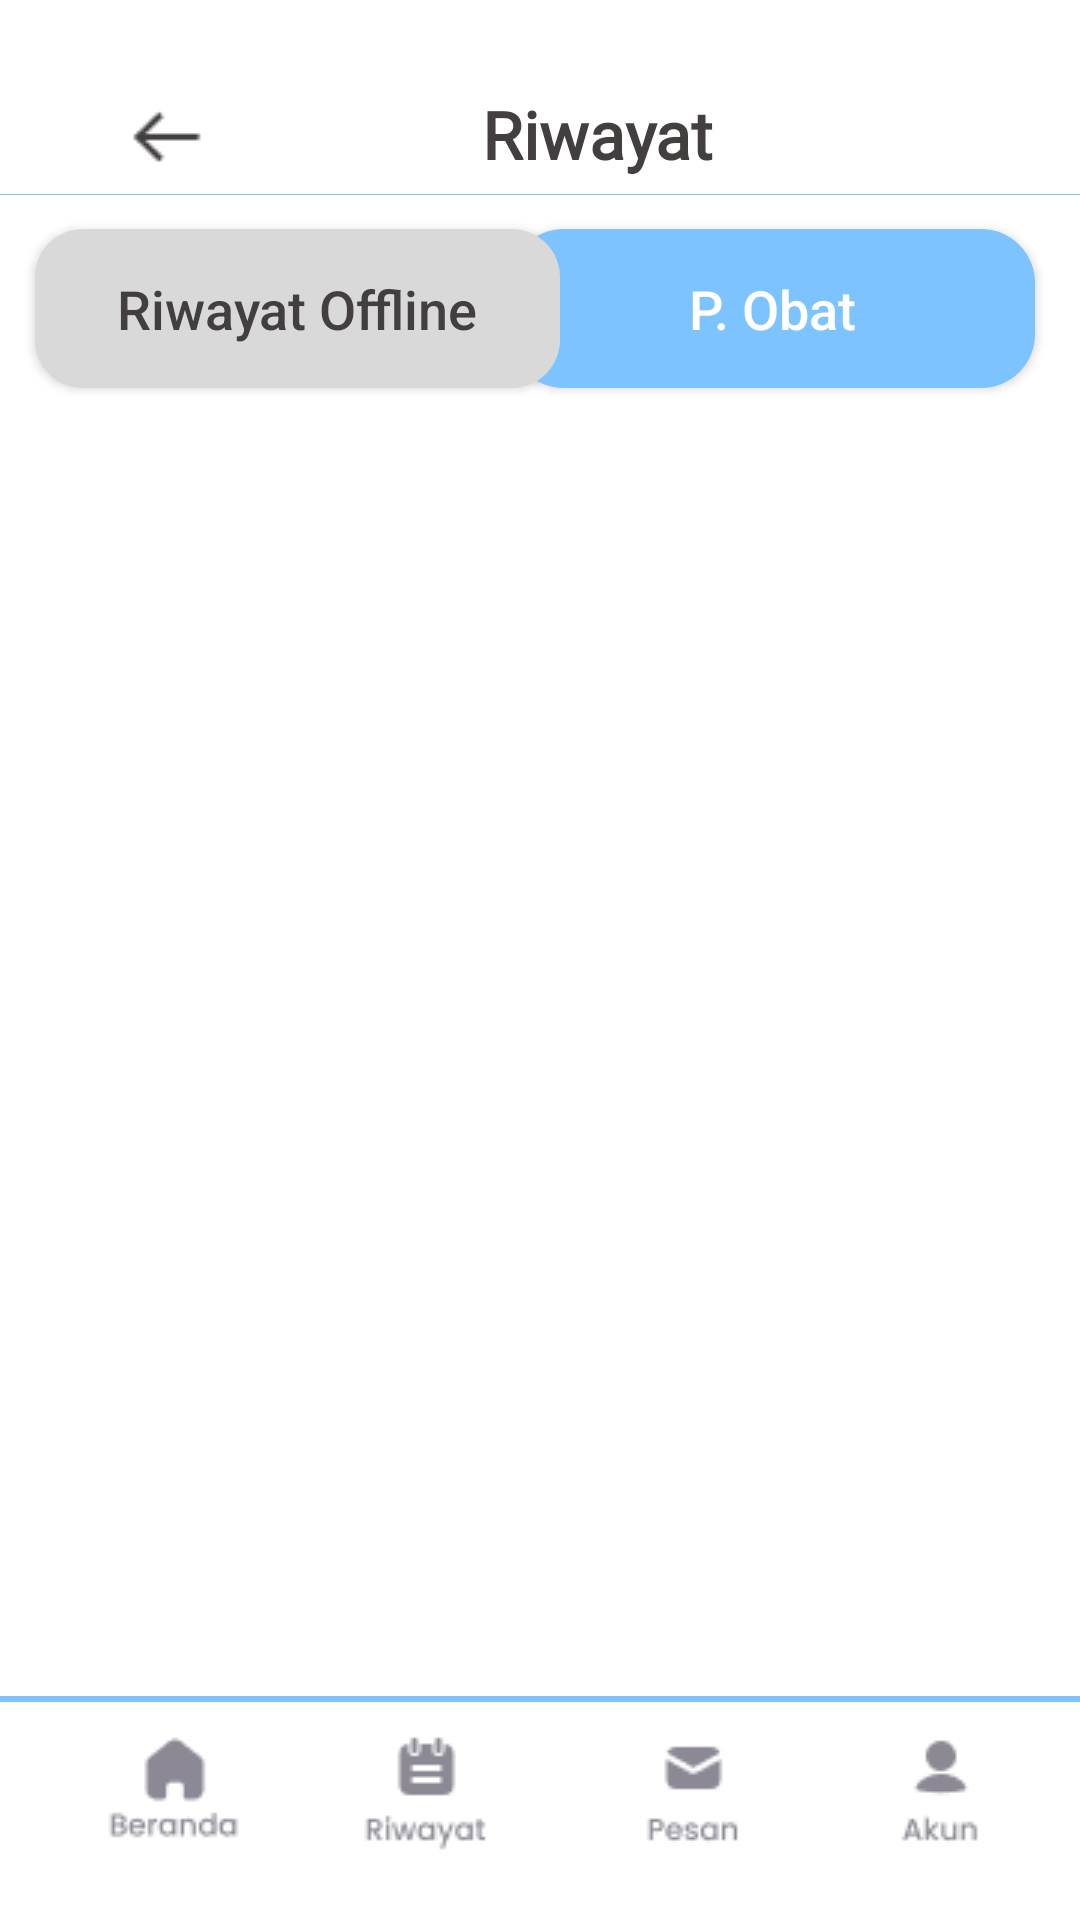

Android layout source for this screen:
<!-- AndroidManifest.xml: application theme Theme.Kelompok_PusKesMah -->
<!-- res/layout/activity_riwayat_obat.xml -->
<?xml version="1.0" encoding="utf-8"?>
<androidx.constraintlayout.widget.ConstraintLayout xmlns:android="http://schemas.android.com/apk/res/android"
    xmlns:app="http://schemas.android.com/apk/res-auto"
    xmlns:tools="http://schemas.android.com/tools"
    android:id="@+id/main"
    android:layout_width="match_parent"
    android:layout_height="match_parent"
    android:background="#ffffff"
    tools:context=".Riwayat">

    <ImageButton
        android:id="@+id/akun"
        android:layout_width="61dp"
        android:layout_height="64dp"
        android:background="#ffffff"
        app:layout_constraintBottom_toBottomOf="parent"
        app:layout_constraintEnd_toEndOf="parent"
        app:layout_constraintHorizontal_bias="0.945"
        app:layout_constraintStart_toStartOf="parent"
        app:layout_constraintTop_toTopOf="parent"
        app:layout_constraintVertical_bias="0.98"
        app:srcCompat="@drawable/buttonakun" />

    <ImageButton
        android:id="@+id/beranda"
        android:layout_width="61dp"
        android:layout_height="64dp"
        android:background="#ffffff"
        app:layout_constraintBottom_toBottomOf="parent"
        app:layout_constraintEnd_toEndOf="parent"
        app:layout_constraintHorizontal_bias="0.091"
        app:layout_constraintStart_toStartOf="parent"
        app:layout_constraintTop_toTopOf="parent"
        app:layout_constraintVertical_bias="0.98"
        app:srcCompat="@drawable/beranda" />

    <ImageButton
        android:id="@+id/riwayat"
        android:layout_width="61dp"
        android:layout_height="64dp"
        android:background="#ffffff"
        app:layout_constraintBottom_toBottomOf="parent"
        app:layout_constraintEnd_toEndOf="parent"
        app:layout_constraintHorizontal_bias="0.374"
        app:layout_constraintStart_toStartOf="parent"
        app:layout_constraintTop_toTopOf="parent"
        app:layout_constraintVertical_bias="0.98"
        app:srcCompat="@drawable/riwayat" />

    <ImageButton
        android:id="@+id/pesan"
        android:layout_width="61dp"
        android:layout_height="64dp"
        android:background="#ffffff"
        app:layout_constraintBottom_toBottomOf="parent"
        app:layout_constraintEnd_toEndOf="parent"
        app:layout_constraintHorizontal_bias="0.671"
        app:layout_constraintStart_toStartOf="parent"
        app:layout_constraintTop_toTopOf="parent"
        app:layout_constraintVertical_bias="0.98"
        app:srcCompat="@drawable/pesan" />

    <View
        android:id="@+id/view2"
        android:layout_width="match_parent"
        android:layout_height="2dp"
        android:layout_marginBottom="36dp"
        android:background="#7CC3FF"
        app:layout_constraintBottom_toBottomOf="parent"
        app:layout_constraintEnd_toEndOf="parent"
        app:layout_constraintHorizontal_bias="0.0"
        app:layout_constraintStart_toStartOf="parent"
        app:layout_constraintTop_toTopOf="parent"
        app:layout_constraintVertical_bias="0.939" />



    <Button
        android:id="@+id/obat1"
        android:layout_width="175dp"
        android:layout_height="53dp"
        android:background="@drawable/rounded_button"
        android:text="P. Obat"
        android:textAllCaps="false"
        android:textColor="@android:color/white"
        android:textSize="18dp"
        app:layout_constraintBottom_toBottomOf="parent"
        app:layout_constraintEnd_toEndOf="parent"
        app:layout_constraintHorizontal_bias="0.919"
        app:layout_constraintStart_toStartOf="parent"
        app:layout_constraintTop_toTopOf="parent"
        app:layout_constraintVertical_bias="0.13" />

    <Button
        android:id="@+id/riwayatoffline"
        android:layout_width="175dp"
        android:layout_height="53dp"
        android:background="@drawable/rounded_background"
        android:text="Riwayat Offline"
        android:textAllCaps="false"
        android:textColor="#433F3F"
        android:textSize="18dp"
        app:layout_constraintBottom_toBottomOf="parent"
        app:layout_constraintEnd_toEndOf="parent"
        app:layout_constraintHorizontal_bias="0.063"
        app:layout_constraintStart_toStartOf="parent"
        app:layout_constraintTop_toTopOf="parent"
        app:layout_constraintVertical_bias="0.13" />

    <androidx.recyclerview.widget.RecyclerView
        android:id="@+id/recyclerViewHistory"
        android:layout_width="351dp"
        android:layout_height="491dp"
        android:layout_marginTop="88dp"
        app:layout_constraintEnd_toEndOf="parent"
        app:layout_constraintHorizontal_bias="0.483"
        app:layout_constraintStart_toStartOf="parent"
        app:layout_constraintTop_toTopOf="@+id/riwayatoffline" />

    <TextView
        android:layout_width="wrap_content"
        android:layout_height="wrap_content"
        android:layout_marginStart="136dp"
        android:fontFamily="@font/fontoutfit"
        android:text="Riwayat"
        android:textColor="#433F3F"
        android:textSize="22sp"
        android:textStyle="bold"
        app:layout_constraintBottom_toBottomOf="parent"
        app:layout_constraintEnd_toEndOf="parent"
        app:layout_constraintHorizontal_bias="0.0"
        app:layout_constraintStart_toStartOf="@+id/kehome"
        app:layout_constraintTop_toTopOf="parent"
        app:layout_constraintVertical_bias="0.049" />

    <ImageButton
        android:id="@+id/kehome"
        android:layout_width="64dp"
        android:layout_height="51dp"
        app:layout_constraintBottom_toBottomOf="parent"
        app:layout_constraintEnd_toEndOf="parent"
        app:layout_constraintHorizontal_bias="0.083"
        app:layout_constraintStart_toStartOf="parent"
        app:layout_constraintTop_toTopOf="parent"
        app:layout_constraintVertical_bias="0.034"
        app:srcCompat="@drawable/arrowleft" />

    <View
        android:id="@+id/view3"
        android:layout_width="match_parent"
        android:layout_height="0.1dp"
        android:layout_marginBottom="36dp"
        android:background="#7CC3FF"
        app:layout_constraintBottom_toBottomOf="parent"
        app:layout_constraintEnd_toEndOf="parent"
        app:layout_constraintHorizontal_bias="0.0"
        app:layout_constraintStart_toStartOf="parent"
        app:layout_constraintTop_toTopOf="parent"
        app:layout_constraintVertical_bias="0.107" />



</androidx.constraintlayout.widget.ConstraintLayout>
<!-- resources referenced by this layout -->
<resources>
  <!-- drawable arrowleft: png bitmap (drawable, 424 bytes) -->
  <!-- drawable beranda: png bitmap (drawable, 1108 bytes) -->
  <!-- drawable buttonakun: png bitmap (drawable, 871 bytes) -->
  <!-- drawable pesan: png bitmap (drawable, 976 bytes) -->
  <!-- drawable riwayat: png bitmap (drawable, 1087 bytes) -->
  <!-- drawable rounded_background (drawable) -->
  <?xml version="1.0" encoding="utf-8"?>
  <shape xmlns:android="http://schemas.android.com/apk/res/android"
      android:shape="rectangle">
      <corners android:radius="16dp"/> 
      <solid android:color="#D9D9D9"/> 
  </shape>
  <!-- drawable rounded_button (drawable) -->
  <shape xmlns:android="http://schemas.android.com/apk/res/android">
      <solid android:color="#7CC3FF" /> 
      <corners android:radius="18dp" /> 
  </shape>
  <style name="Theme.Kelompok_PusKesMah" parent="Base.Theme.Kelompok_PusKesMah" />
  <style name="Base.Theme.Kelompok_PusKesMah" parent="Theme.AppCompat.DayNight.NoActionBar">
          
          
      </style>
</resources>
